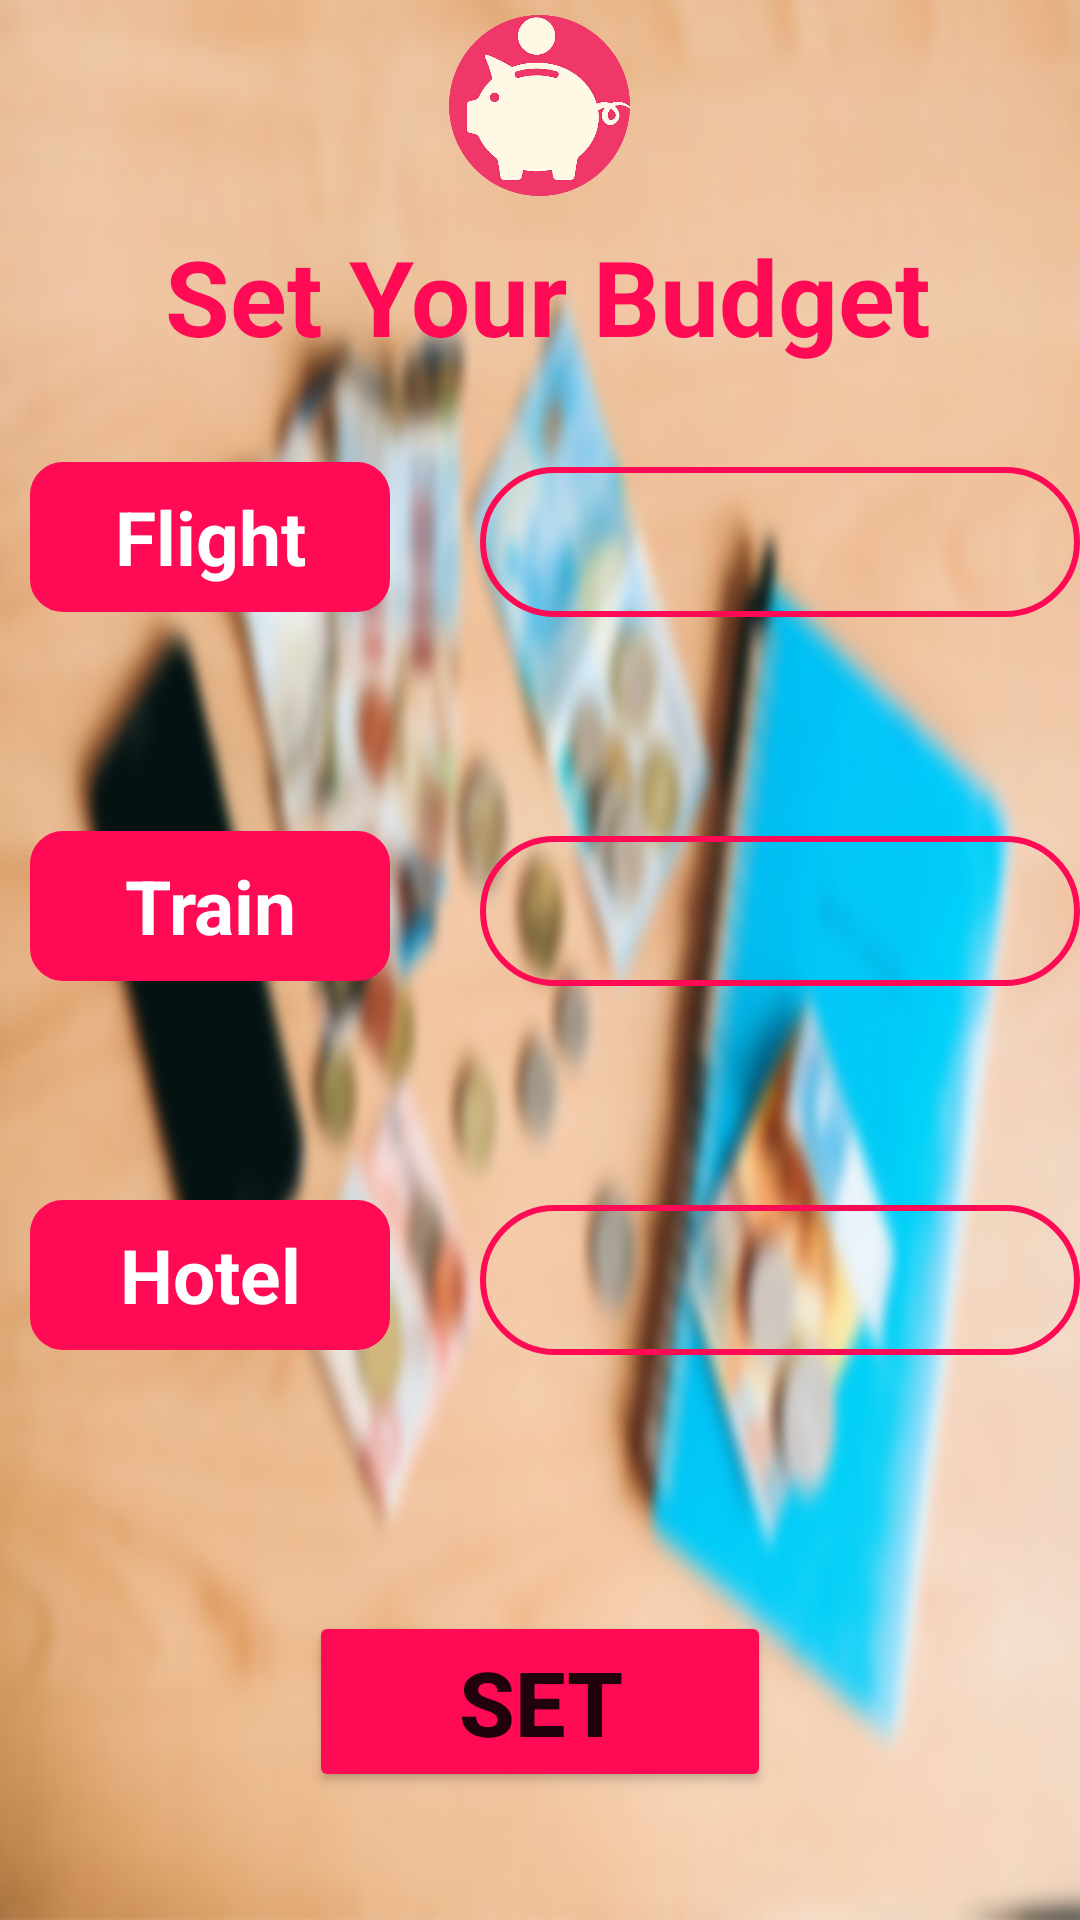

The Android layout XML behind this screen, and the referenced resources:
<!-- AndroidManifest.xml: application theme Theme.Trippin -->
<!-- res/layout/activity_budget.xml -->
<?xml version="1.0" encoding="utf-8"?>
<LinearLayout xmlns:android="http://schemas.android.com/apk/res/android"
    xmlns:app="http://schemas.android.com/apk/res-auto"
    xmlns:tools="http://schemas.android.com/tools"
    android:layout_width="match_parent"
    android:layout_height="match_parent"
    android:orientation="vertical"
    android:background="@drawable/budget"
    tools:context=".Budget">


    <LinearLayout
        android:layout_width="match_parent"
        android:layout_height="122dp"
        android:orientation="vertical">


        <ImageView
            android:id="@+id/imageView"
            android:layout_width="95dp"
            android:layout_height="67dp"
            android:layout_gravity="center_horizontal"
            android:layout_marginTop="5dp"
            android:layout_marginBottom="5dp"
            android:layout_weight="1"
            android:padding="0dp"
            app:srcCompat="@drawable/budgeticon" />

        <TextView
            android:id="@+id/textView"
            android:layout_width="270dp"
            android:layout_height="wrap_content"
            android:layout_gravity="center_horizontal"
            android:layout_marginLeft="10dp"
            android:layout_marginTop="5dp"
            android:text="Set Your Budget"
            android:textColor="#ff0a54"
            android:textSize="35dp"
            android:textStyle="bold" />

    </LinearLayout>

    <LinearLayout
        android:layout_width="match_parent"
        android:layout_height="123dp"
        android:layout_marginTop="5dp"
        android:orientation="horizontal">


        <TextView
            android:id="@+id/textView2"
            android:layout_width="158dp"
            android:layout_height="50dp"
            android:layout_marginTop="27dp"
            android:layout_marginLeft="10dp"
            android:layout_marginRight="20dp"
            android:background="@drawable/textbox"
            android:layout_weight="1"
            android:gravity="center"
            android:text="Flight"
            android:textSize="25dp"
            android:textStyle="bold"
            android:textColor="@color/white"/>

        <EditText
            android:id="@+id/f"
            android:layout_width="200dp"
            android:layout_height="50dp"
            android:layout_marginTop="26dp"
            android:layout_marginStart="10dp"
            android:background="@drawable/search_layout"
            android:ems="10"
            android:inputType="number"
            android:text=" "
            android:layout_marginLeft="10dp" />
    </LinearLayout>

    <LinearLayout
        android:layout_width="match_parent"
        android:layout_height="123dp"
        android:orientation="horizontal">

        <TextView
            android:id="@+id/textView3"
            android:layout_width="158dp"
            android:layout_height="50dp"
            android:layout_marginTop="27dp"
            android:layout_marginLeft="10dp"
            android:layout_marginRight="20dp"
            android:background="@drawable/textbox"
            android:layout_weight="1"
            android:gravity="center"
            android:text="Train"
            android:textSize="25dp"
            android:textStyle="bold"
            android:textColor="@color/white"/>

        <EditText

            android:id="@+id/t"
            android:layout_width="200dp"
            android:layout_height="50dp"
            android:layout_marginTop="26dp"
            android:layout_marginStart="10dp"
            android:background="@drawable/search_layout"
            android:ems="10"
            android:inputType="number"
            android:text=" "
            android:layout_marginLeft="10dp" />
    </LinearLayout>

    <LinearLayout
        android:layout_width="match_parent"
        android:layout_height="144dp"
        android:orientation="horizontal">

        <TextView
            android:id="@+id/textView4"
            android:layout_width="158dp"
            android:layout_height="50dp"
            android:layout_marginTop="27dp"
            android:layout_marginLeft="10dp"
            android:layout_marginRight="20dp"
            android:background="@drawable/textbox"
            android:layout_weight="1"
            android:gravity="center"
            android:text="Hotel"
            android:textSize="25dp"
            android:textStyle="bold"
            android:textColor="@color/white" />

        <EditText
            android:id="@+id/h"
            android:layout_width="200dp"
            android:layout_height="50dp"
            android:layout_marginTop="26dp"
            android:layout_marginStart="10dp"
            android:background="@drawable/search_layout"
            android:ems="10"
            android:inputType="number"
            android:text=" "
            android:layout_marginLeft="10dp" />
    </LinearLayout>

    <Button
        android:id="@+id/button"
        android:layout_width="154dp"
        android:layout_height="wrap_content"
        android:layout_marginTop="20dp"
        android:layout_gravity="center_horizontal"
        android:backgroundTint="#ff0a54"
        android:text="Set"
        android:textSize="30dp"
        android:textStyle="bold" />
</LinearLayout>
<!-- resources referenced by this layout -->
<resources>
  <!-- drawable budget: jpg bitmap (drawable, 323898 bytes) -->
  <!-- drawable budgeticon: png bitmap (drawable, 81585 bytes) -->
  <!-- drawable search_layout (drawable) -->
  <?xml version="1.0" encoding="utf-8"?>
  <shape xmlns:android="http://schemas.android.com/apk/res/android">
      <stroke android:color="#ff0a54"
          android:width="2dp"/>
      <corners
          android:radius="30dp"/>
  
  </shape>
  <!-- drawable textbox (drawable) -->
  <?xml version="1.0" encoding="utf-8"?>
  <shape
      xmlns:android="http://schemas.android.com/apk/res/android"
      android:shape="rectangle">
  
      <corners android:radius="10dp" />
  
      
      <stroke android:width="2dp" android:color="#ff0a54" />
  
      
      <solid android:color="#ff0a54" />
  
  </shape>
  <style name="Theme.Trippin" parent="Theme.MaterialComponents.DayNight.DarkActionBar">
          
          <item name="colorPrimary">@color/purple_500</item>
          <item name="colorPrimaryVariant">@color/purple_700</item>
          <item name="colorOnPrimary">@color/white</item>
          
          <item name="colorSecondary">@color/teal_200</item>
          <item name="colorSecondaryVariant">@color/teal_700</item>
          <item name="colorOnSecondary">@color/black</item>
          
          <item name="android:statusBarColor" tools:targetApi="l">?attr/colorPrimaryVariant</item>
          
      </style>
  <!-- not gathered from this repository: default colours our renderer supplied (Android Studio template values) -->
  <color name="purple_500">#FF6200EE</color>
  <color name="purple_700">#FF3700B3</color>
  <color name="teal_200">#FF03DAC5</color>
  <color name="teal_700">#FF018786</color>
  <color name="black">#FF000000</color>
  <color name="white">#FFFFFFFF</color>
</resources>
